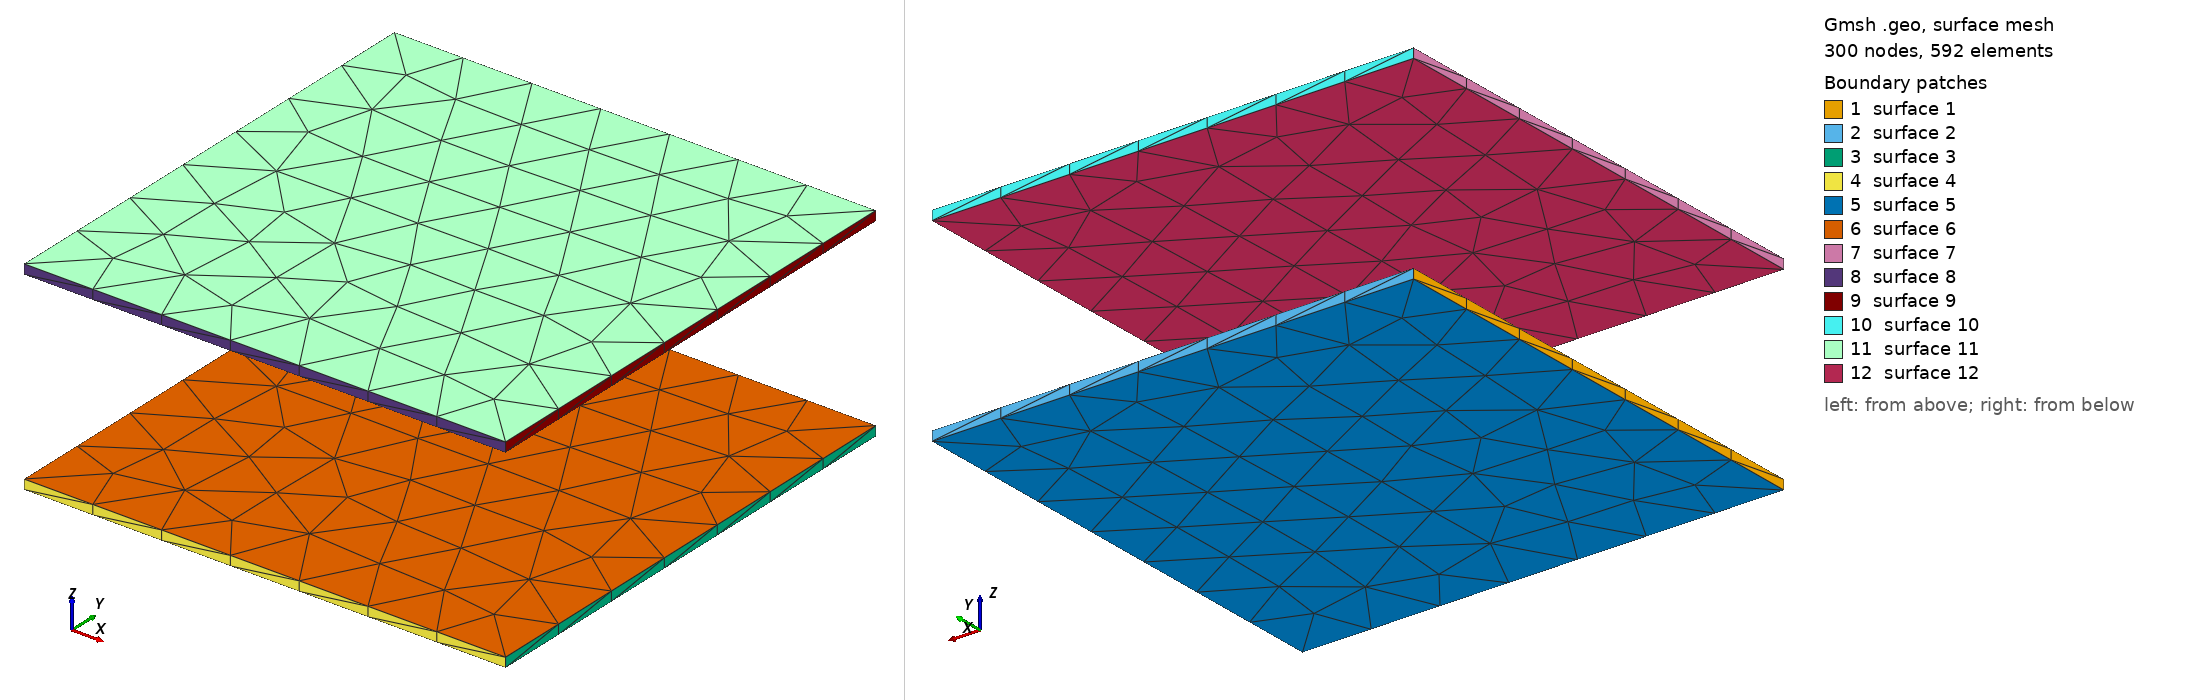

Gmsh geometry script, surface-meshed: 300 nodes, 592 surface elements. Boundary patches (legend numbers): 1 surface 1, 2 surface 2, 3 surface 3, 4 surface 4, 5 surface 5, 6 surface 6, 7 surface 7, 8 surface 8, 9 surface 9, 10 surface 10, 11 surface 11, 12 surface 12. Left view from above one corner, right view from below the opposite corner. The script declares no physical surfaces, so the legend lists its geometric surfaces. The drawing asked Gmsh for element sizes between 1% and 20% of the model's largest extent; the script's own settings can give other sizes.

=== model2.geo (drawn) ===
cl__1 = 1e+22;
Point(1) = {0, 0, 0, cl__1};
Point(2) = {0, 2.5e-05, 0, cl__1};
Point(3) = {0, 0, 5e-07, cl__1};
Point(4) = {0, 2.5e-05, 5e-07, cl__1};
Point(5) = {2.5e-05, 2.5e-05, 0, cl__1};
Point(6) = {2.5e-05, 2.5e-05, 5e-07, cl__1};
Point(7) = {2.5e-05, 0, 0, cl__1};
Point(8) = {2.5e-05, 0, 5e-07, cl__1};
Point(9) = {0, 2.5e-05, 1.06e-05, cl__1};
Point(10) = {0, 0, 1.06e-05, cl__1};
Point(11) = {0, 2.5e-05, 1.01e-05, cl__1};
Point(12) = {0, 0, 1.01e-05, cl__1};
Point(13) = {2.5e-05, 0, 1.06e-05, cl__1};
Point(14) = {2.5e-05, 0, 1.01e-05, cl__1};
Point(15) = {2.5e-05, 2.5e-05, 1.06e-05, cl__1};
Point(16) = {2.5e-05, 2.5e-05, 1.01e-05, cl__1};
Line(1) = {1, 2};
Line(2) = {1, 3};
Line(3) = {4, 3};
Line(4) = {2, 4};
Line(5) = {2, 5};
Line(6) = {6, 4};
Line(7) = {5, 6};
Line(8) = {5, 7};
Line(9) = {8, 6};
Line(10) = {7, 8};
Line(11) = {7, 1};
Line(12) = {3, 8};
Line(13) = {9, 10};
Line(14) = {9, 11};
Line(15) = {12, 11};
Line(16) = {10, 12};
Line(17) = {10, 13};
Line(18) = {14, 12};
Line(19) = {13, 14};
Line(20) = {13, 15};
Line(21) = {16, 14};
Line(22) = {15, 16};
Line(23) = {15, 9};
Line(24) = {11, 16};
Line Loop(1) = {1, 4, 3, -2};
Plane Surface(1) = {1};
Line Loop(2) = {5, 7, 6, -4};
Plane Surface(2) = {2};
Line Loop(3) = {8, 10, 9, -7};
Plane Surface(3) = {3};
Line Loop(4) = {11, 2, 12, -10};
Plane Surface(4) = {4};
Line Loop(5) = {11, 1, 5, 8};
Plane Surface(5) = {5};
Line Loop(6) = {12, 9, 6, 3};
Plane Surface(6) = {6};
Line Loop(7) = {13, 16, 15, -14};
Plane Surface(7) = {7};
Line Loop(8) = {17, 19, 18, -16};
Plane Surface(8) = {8};
Line Loop(9) = {20, 22, 21, -19};
Plane Surface(9) = {9};
Line Loop(10) = {23, 14, 24, -22};
Plane Surface(10) = {10};
Line Loop(11) = {23, 13, 17, 20};
Plane Surface(11) = {11};
Line Loop(12) = {24, 21, 18, 15};
Plane Surface(12) = {12};
Surface Loop(1) = {1, 2, 3, 4, 5, 6};
Volume(1) = {1};
Surface Loop(2) = {7, 8, 9, 10, 11, 12};
Volume(2) = {2};
